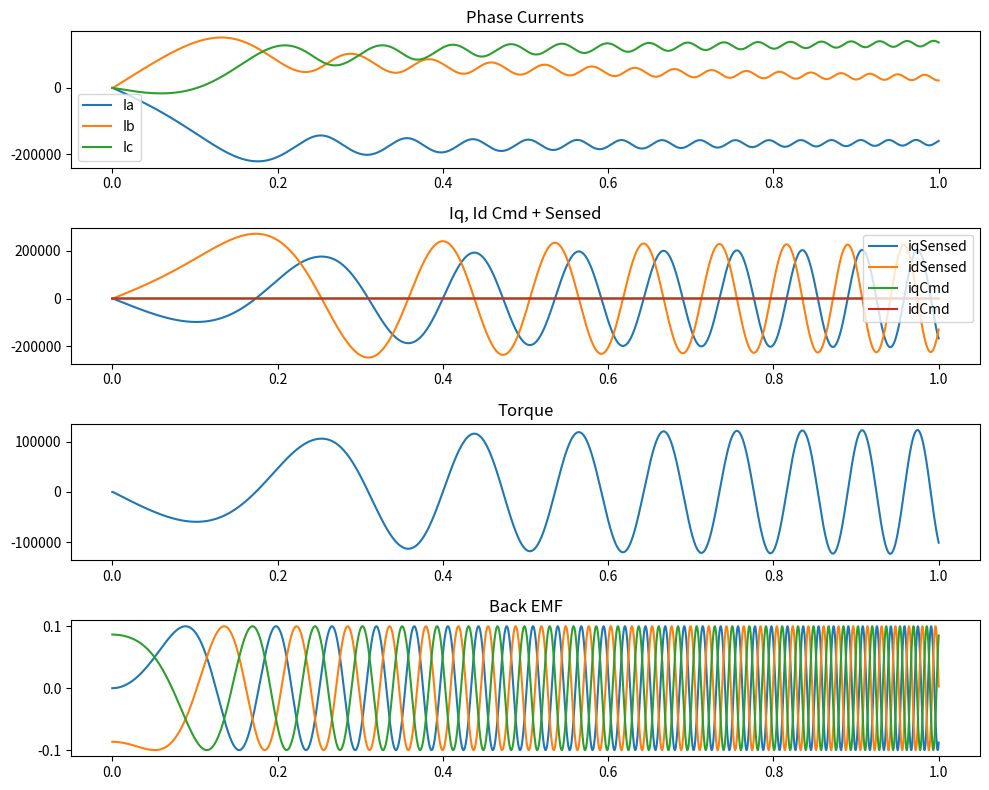

Reproduce this figure in Python.
import numpy as np
import matplotlib.pyplot as plt
from scipy.integrate import solve_ivp

class Motor:
    def __init__(self, motor_type="SPM", pole_pairs=4, Rs=0.01, Lq_base=0.005, Ld_base=0.005,
                 bemf_const_base=0.1, inertia=0.01, friction_coeff=0.001):
        self.motor_type = motor_type
        self.pole_pairs = pole_pairs
        self.Rs = Rs
        self.Lq_base = Lq_base
        self.Ld_base = Ld_base
        self.bemf_const_base = bemf_const_base
        self.inertia = inertia
        self.friction_coeff = friction_coeff

    def inductance(self, Iq, Id):
        Is = np.sqrt(Iq**2 + Id**2)  # Total current magnitude
        Lq = self.Lq_base * (1 + 0.01 * Is)
        Ld = self.Ld_base * (1 + 0.01 * Is)
        return Lq, Ld

    def bemf_constant(self, angle, harmonics=None):
        bemf = self.bemf_const_base * np.sin(self.pole_pairs * angle)
        if harmonics:
            for h, mag in harmonics.items():
                bemf += mag * np.sin(h * self.pole_pairs * angle)
        return bemf

    def phase_bemf(self, angle, phase_shift):
        return self.bemf_const_base * np.sin(self.pole_pairs * (angle + phase_shift))

    def torque(self, Iq, Id):
        Lq, Ld = self.inductance(Iq, Id)
        if self.motor_type == "SPM":
            torque = 1.5 * self.pole_pairs * self.bemf_const_base * Iq
        elif self.motor_type == "IPM":
            torque = 1.5 * self.pole_pairs * (self.bemf_const_base * Iq + (Lq - Ld) * Iq * Id)
        elif self.motor_type == "Reluctance":
            torque = 1.5 * self.pole_pairs * (Lq - Ld) * Iq * Id
        return torque

class Simulation:
    def __init__(self, time_step=62.5e-6, total_time=1.0):
        self.time_step = time_step
        self.total_time = total_time
        self.time_points = np.arange(0, total_time, time_step)

class Application:
    def __init__(self, speed_control=True, commanded_speed=1000, commanded_iq=100.0, commanded_id=0.0,
                 speed_ramp_rate=100, current_ramp_rate=10000):
        self.speed_control = speed_control
        self.commanded_speed = commanded_speed
        self.commanded_iq = commanded_iq
        self.commanded_id = commanded_id
        self.speed_ramp_rate = speed_ramp_rate
        self.current_ramp_rate = current_ramp_rate

class MotorControl:
    def __init__(self, Kp=100.0, Ki=1, sampling_time=62.5e-6):
        self.Kp = Kp
        self.Ki = Ki
        self.sampling_time = sampling_time
        self.integral_error_iq = 0
        self.integral_error_id = 0
        self.last_update_time = 0

    def pi_control(self, error_iq, error_id, current_time, Vq, Vd):
        # Only update the control at the specified sampling time step
        if current_time - self.last_update_time >= self.sampling_time:
            self.integral_error_iq += error_iq * self.sampling_time
            self.integral_error_id += error_id * self.sampling_time            
            Vq = self.Kp * error_iq + self.Ki * self.integral_error_iq
            Vd = self.Kp * error_id + self.Ki * self.integral_error_id
            self.last_update_time = current_time
        else:
            return Vq, Vd    
        
        return Vq, Vd

def inverse_park_transform(Vq, Vd, angle):
    
    Va = np.sqrt(2/3) * (Vd * np.cos(angle) - Vq * np.sin(angle))
    Vb = np.sqrt(2/3) * (Vd * np.cos(angle - 2*np.pi/3) - Vq * np.sin(angle - 2*np.pi/3))
    Vc = np.sqrt(2/3) * (Vd * np.cos(angle + 2*np.pi/3) - Vq * np.sin(angle + 2*np.pi/3))
    
    return Va, Vb, Vc

def park_transform(Ia, Ib, Ic, angle):
    Iq = np.sqrt(2/3) * (Ia * np.cos(angle) + Ib * np.cos(angle - 2*np.pi/3) + Ic * np.cos(angle + 2*np.pi/3))
    Id = np.sqrt(2/3) * (-Ia * np.sin(angle) - Ib * np.sin(angle - 2*np.pi/3) - Ic * np.sin(angle + 2*np.pi/3))
    return Iq, Id

def phase_current_ode(t, currents, Va, Vb, Vc, motor, angle):
    Ia, Ib, Ic = currents
    Is = np.sqrt(Ia**2 + Ib**2 + Ic**2)  # Total current magnitude
    Lq, Ld = motor.inductance(Is, 0)
    bemf_a = motor.phase_bemf(angle, 0)
    bemf_b = motor.phase_bemf(angle, -2 * np.pi / 3)
    bemf_c = motor.phase_bemf(angle, 2 * np.pi / 3)

    dIa_dt = (Va - motor.Rs * Ia - bemf_a) / Lq
    dIb_dt = (Vb - motor.Rs * Ib - bemf_b) / Ld
    dIc_dt = (Vc - motor.Rs * Ic - bemf_c) / Ld

    return [dIa_dt, dIb_dt, dIc_dt]

iq_list = []
id_list = []

iq_cmd_list = []
id_cmd_list = []

def simulate_motor(motor, sim, app, control):
    speed = 0
    angle = 0
    iq_ramped = 0
    id_ramped = 0
    Vq = 0
    Vd = 0
    torque = []
    bemf = []
    currents = []    

    Ia, Ib, Ic = 0, 0, 0

    for t in sim.time_points:
        if app.speed_control:
            if speed < app.commanded_speed:
                speed += app.speed_ramp_rate * sim.time_step
        else:
            speed += torque_current / motor.inertia * sim.time_step

        if iq_ramped < app.commanded_iq:
            iq_ramped += app.current_ramp_rate * sim.time_step
        if id_ramped > app.commanded_id:   # id is always negative
            id_ramped -= app.current_ramp_rate * sim.time_step

        iq_cmd_list.append(iq_ramped)
        id_cmd_list.append(id_ramped)


        Iq_sensed, Id_sensed = park_transform(Ia, Ib, Ic, angle)
        error_iq = iq_ramped - Iq_sensed
        error_id = id_ramped - Id_sensed

        iq_list.append(Iq_sensed)
        id_list.append(Id_sensed)

        Vq, Vd = control.pi_control(error_iq, error_id, t, Vq, Vd)

        Va, Vb, Vc = inverse_park_transform(Vq, Vd, angle)

        # Solve the ODE for phase currents over one time step
        sol = solve_ivp(phase_current_ode, [t, t + sim.time_step], [Ia, Ib, Ic],
                        args=(Va, Vb, Vc, motor, angle), method='RK45')

        Ia, Ib, Ic = sol.y[:, -1]
        currents.append([Ia, Ib, Ic])        

        torque_current = motor.torque(Iq_sensed, Id_sensed)
        torque.append(torque_current)

        bemf_a = motor.phase_bemf(angle, 0)
        bemf_b = motor.phase_bemf(angle, -2 * np.pi / 3)
        bemf_c = motor.phase_bemf(angle, 2 * np.pi / 3)
        bemf.append([bemf_a, bemf_b, bemf_c])

        angle += speed * sim.time_step

    return torque, bemf, currents

# Instantiate objects
motor = Motor()
sim = Simulation()
app = Application()
control = MotorControl()

# Run the simulation
torque, bemf, currents = simulate_motor(motor, sim, app, control)

# Plot results
time_points = sim.time_points
currents = np.array(currents)

plt.figure(figsize=(10, 8))

# Plot phase currents
plt.subplot(4, 1, 1)
plt.plot(time_points, currents[:, 0], label='Ia')
plt.plot(time_points, currents[:, 1], label='Ib')
plt.plot(time_points, currents[:, 2], label='Ic')
plt.title('Phase Currents')
plt.legend()

plt.subplot(4, 1, 2)
plt.plot(time_points, iq_list, label='iqSensed')
plt.plot(time_points, id_list, label='idSensed')
plt.plot(time_points, iq_cmd_list, label='iqCmd')
plt.plot(time_points, id_cmd_list, label='idCmd')
plt.title('Iq, Id Cmd + Sensed')
plt.legend()

# Plot torque
plt.subplot(4, 1, 3)
plt.plot(time_points, torque)
plt.title('Torque')

# Plot back EMF
plt.subplot(4, 1, 4)
plt.plot(time_points, bemf)
plt.title('Back EMF')

plt.tight_layout()
plt.show()

'''
TODO:
* Add bus voltage
* Add switching behavior
* Add ability to transition to short circuit

'''
